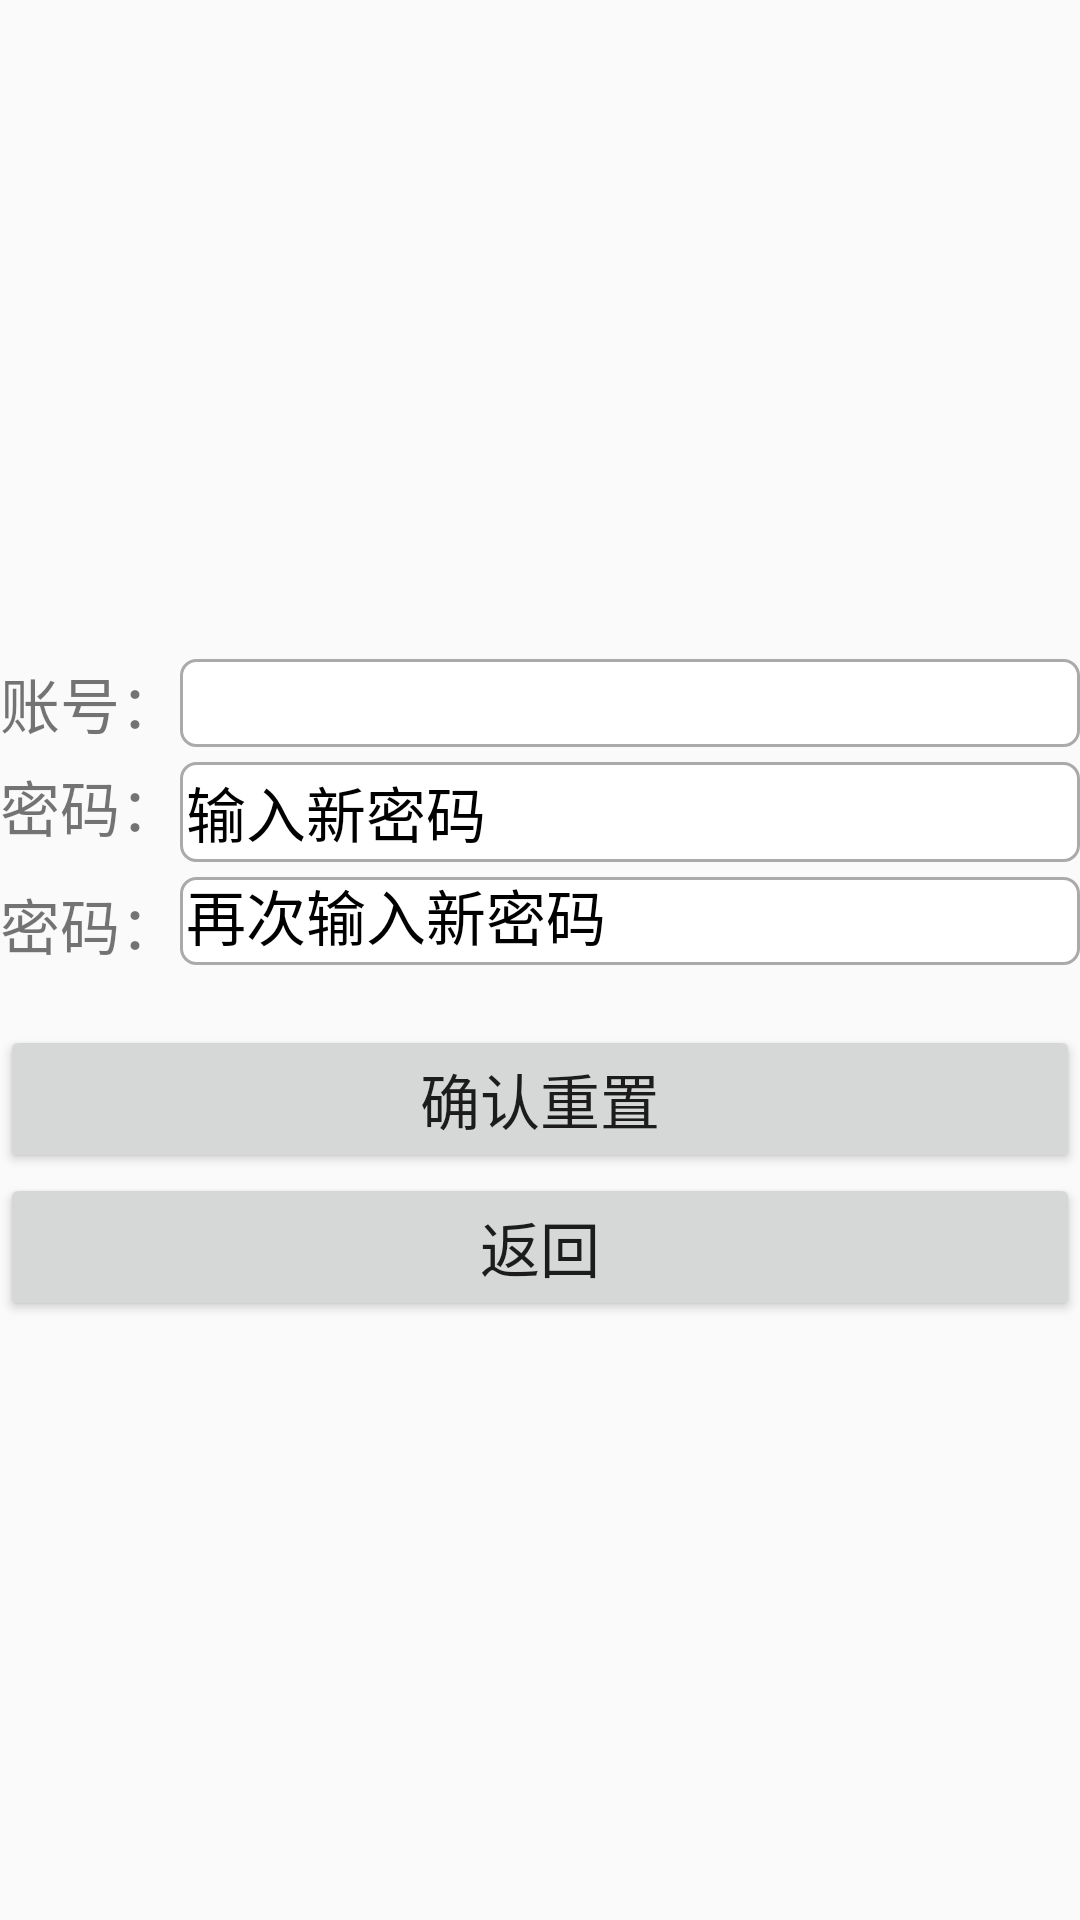

This screen was rendered from an Android layout file. Write that file and the resources it references.
<!-- AndroidManifest.xml: application theme Theme.Yolov8Detect -->
<!-- res/layout/activity_refind_pws.xml -->
<?xml version="1.0" encoding="utf-8"?>
<LinearLayout xmlns:android="http://schemas.android.com/apk/res/android"
    android:layout_width="match_parent"
    android:layout_height="match_parent"
    android:orientation="vertical"
    android:gravity="center_vertical">

    <LinearLayout
        android:layout_width="match_parent"
        android:layout_height="wrap_content"
        android:layout_marginTop="20dp">

        <TextView
            android:layout_width="wrap_content"
            android:layout_height="wrap_content"
            android:text="@string/re_find_id"
            android:textSize="@dimen/common_text_size"/>

        <EditText
            android:id="@+id/re_find_id"
            android:layout_width="match_parent"
            android:layout_height="match_parent"
            android:textSize="@dimen/common_text_size"
            android:inputType="number"
            android:background="@drawable/edittext_norm"
            android:textColor="@color/black"
            android:textColorHint="@color/black"/>
    </LinearLayout>

    <LinearLayout
        android:layout_width="match_parent"
        android:layout_height="wrap_content"
        android:layout_marginTop="5dp">

        <TextView
            android:layout_width="wrap_content"
            android:layout_height="match_parent"
            android:text="@string/re_find_new_pws"
            android:textSize="@dimen/common_text_size"/>

        <EditText
            android:id="@+id/re_find_pws1"
            android:layout_width="match_parent"
            android:layout_height="match_parent"
            android:textSize="@dimen/common_text_size"
            android:background="@drawable/edittext_norm"
            android:inputType="numberPassword"
            android:hint="@string/re_find_pws_hint1"
            android:textColor="@color/black"
            android:textColorHint="@color/black"/>
    </LinearLayout>
    <LinearLayout
        android:layout_width="match_parent"
        android:layout_height="wrap_content"
        android:layout_marginTop="5dp">

        <TextView
            android:layout_width="wrap_content"
            android:layout_height="wrap_content"
            android:text="@string/re_find_new_pws2"
            android:textSize="20sp" />

        <EditText
            android:id="@+id/re_find_pws2"
            android:layout_width="match_parent"
            android:layout_height="match_parent"
            android:textSize="20sp"
            android:background="@drawable/edittext_norm"
            android:inputType="numberPassword"
            android:hint="@string/re_find_pws_hint2"
            android:textColor="@color/black"
            android:textColorHint="@color/black"/>
    </LinearLayout>

    <Button
        android:id="@+id/re_find_btn"
        android:layout_width="match_parent"
        android:layout_height="wrap_content"
        android:text="@string/re_find_btn"
        android:textSize="@dimen/common_text_size"
        android:gravity="center"
        android:layout_marginTop="20dp"/>

    <Button
        android:id="@+id/re_find_back"
        android:layout_width="match_parent"
        android:layout_height="wrap_content"
        android:text="@string/re_find_back"
        android:textSize="@dimen/common_text_size"
        android:gravity="center"/>

</LinearLayout>
<!-- resources referenced by this layout -->
<resources>
  <dimen name="common_text_size">20sp</dimen>
  <!-- drawable edittext_norm (drawable) -->
  <?xml version="1.0" encoding="utf-8"?>
  <shape xmlns:android="http://schemas.android.com/apk/res/android">
      
      <solid android:color="#ffffff" />
  
      <stroke
          android:width="1dp"
          android:color="#aaaaaa" />
  
      <corners android:radius="5dp" />
  
      <padding
          android:bottom="2dp"
          android:left="2dp"
          android:right="2dp"
          android:top="2dp"/>
  
  </shape>
  <string name="re_find_back">返回</string>
  <string name="re_find_btn">确认重置</string>
  <string name="re_find_id">账号：</string>
  <string name="re_find_new_pws">密码：</string>
  <string name="re_find_new_pws2">密码：</string>
  <string name="re_find_pws_hint1">输入新密码</string>
  <string name="re_find_pws_hint2">再次输入新密码</string>
  <style name="Theme.Yolov8Detect" parent="Theme.MaterialComponents.DayNight.DarkActionBar.Bridge">
          
          <item name="colorPrimary">@color/purple_500</item>
          <item name="colorPrimaryVariant">@color/purple_700</item>
          <item name="colorOnPrimary">@color/white</item>
          
          <item name="colorSecondary">@color/teal_200</item>
          <item name="colorSecondaryVariant">@color/teal_700</item>
          <item name="colorOnSecondary">@color/black</item>
          
          <item name="android:statusBarColor">?attr/colorPrimaryVariant</item>
          
      </style>
  <!-- not gathered from this repository: default colours our renderer supplied (Android Studio template values) -->
  <color name="purple_500">#FF6200EE</color>
  <color name="purple_700">#FF3700B3</color>
  <color name="teal_200">#FF03DAC5</color>
  <color name="teal_700">#FF018786</color>
  <color name="black">#FF000000</color>
  <color name="white">#FFFFFFFF</color>
</resources>
